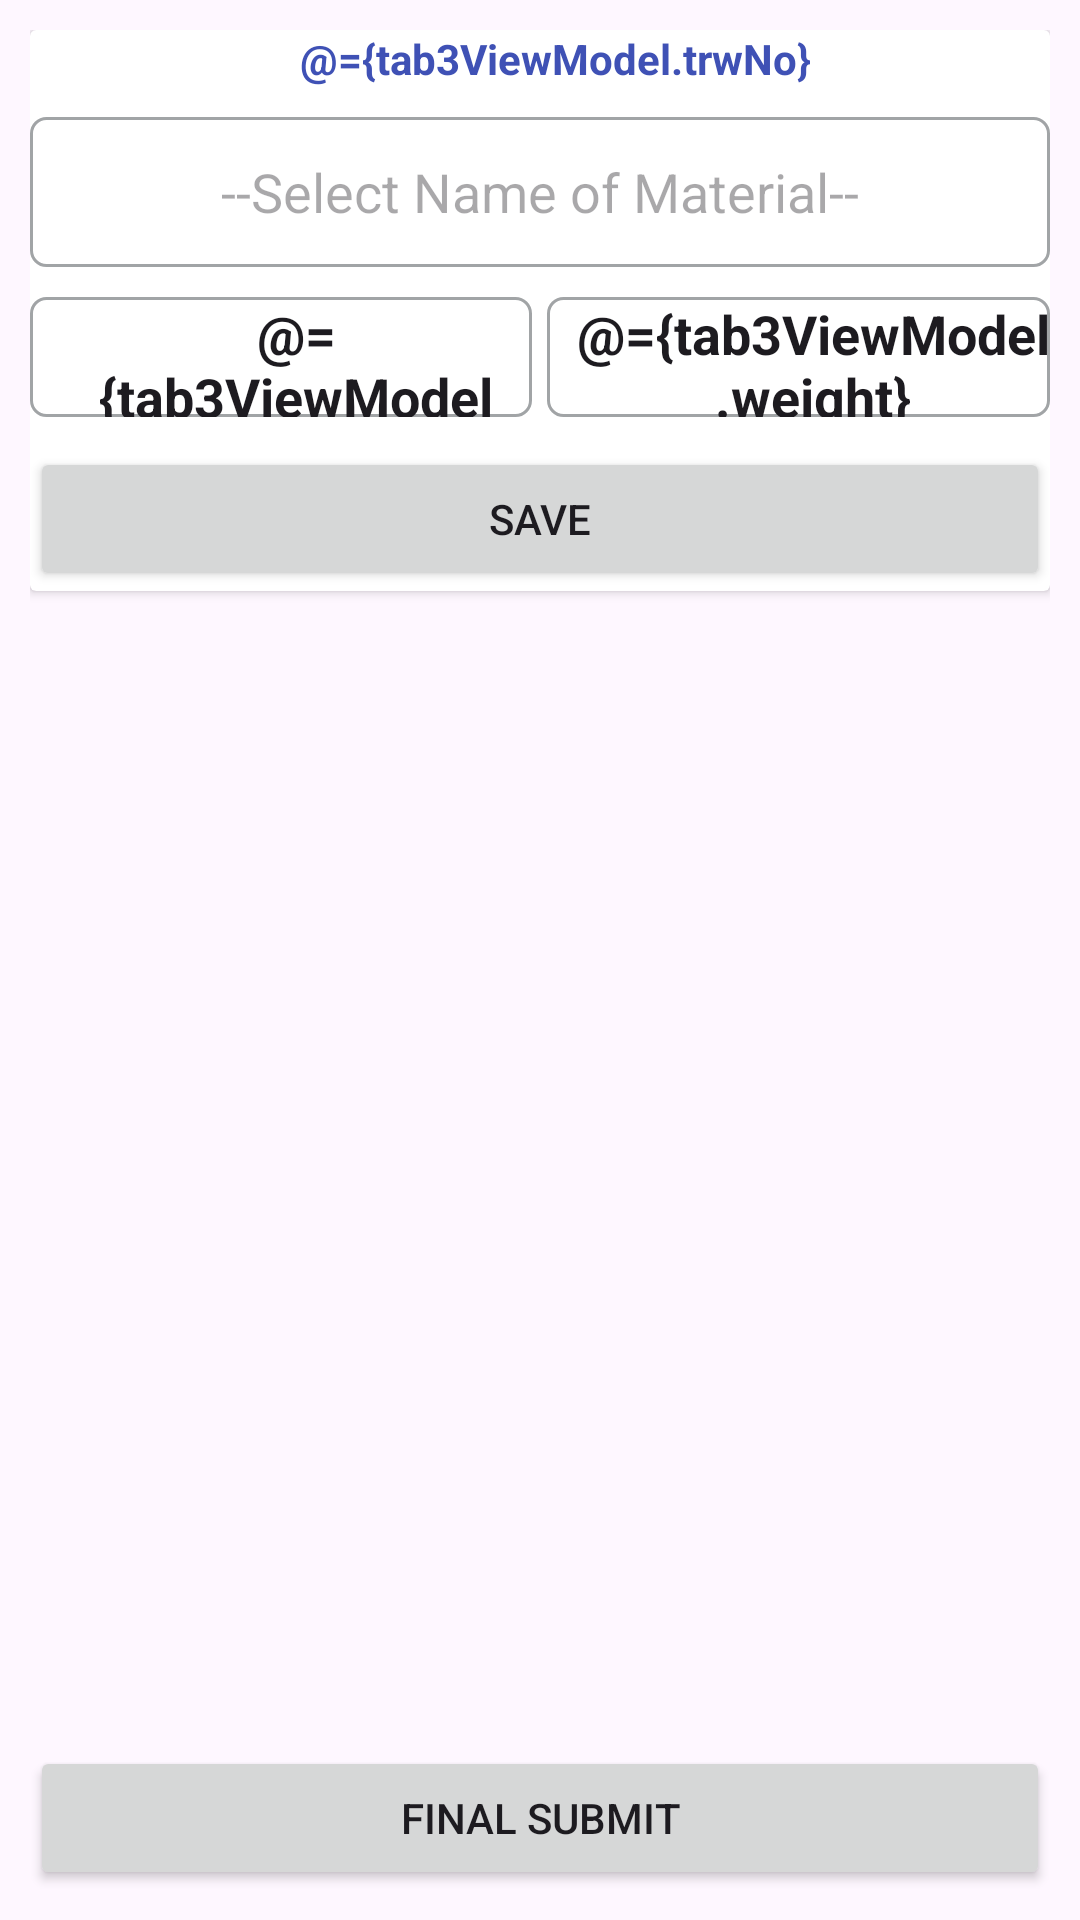

Produce the Android XML layout that renders to this screen, including the resource entries it uses.
<!-- AndroidManifest.xml: application theme Theme.TRWJUC -->
<!-- res/layout/fragment_tab3.xml -->
<?xml version="1.0" encoding="utf-8"?>
<layout xmlns:android="http://schemas.android.com/apk/res/android"
    xmlns:app="http://schemas.android.com/apk/res-auto"
    xmlns:tools="http://schemas.android.com/tools"
    tools:context=".fragments.Tab3Fregment">

    <data>

        <variable
            name="tab3ViewModel"
            type="com.bih.nic.bsphcl.trwjuc.fragments.tab3.Tab3ViewModel" />
    </data>

    <FrameLayout
        android:layout_width="match_parent"
        android:layout_height="match_parent">

        <androidx.core.widget.NestedScrollView
            android:layout_width="match_parent"
            android:layout_height="match_parent"
            android:fillViewport="true">

            <RelativeLayout
                android:layout_width="match_parent"
                android:layout_height="wrap_content"
                android:layout_margin="10dp"
                android:orientation="vertical">

                <androidx.cardview.widget.CardView
                    android:id="@+id/ll_autocomtext"
                    android:layout_width="match_parent"
                    android:layout_height="wrap_content">

                    <LinearLayout
                        android:layout_width="match_parent"
                        android:layout_height="wrap_content"
                        android:orientation="vertical">
                        <TextView
                            android:id="@+id/text_trw"
                            android:layout_width="match_parent"
                            android:layout_height="wrap_content"
                            android:textStyle="bold"
                            android:paddingBottom="10dp"
                            android:paddingLeft="10dp"
                            android:gravity="center"
                            android:hint="trw id"
                            android:textColor="@color/my_dark_primary"
                            android:text="@={tab3ViewModel.trwNo}"
                            />
                        <com.google.android.material.textfield.MaterialAutoCompleteTextView
                            android:id="@+id/sp_year_man"
                            android:layout_width="match_parent"
                            android:layout_height="50dp"
                            android:background="@drawable/buttonshape"
                            android:dropDownWidth="match_parent"
                            android:gravity="center"
                            android:hint="--Select Name of Material--"
                            android:imeOptions="actionNext" />


                        <LinearLayout
                            android:id="@+id/ll_entry"
                            android:layout_width="match_parent"
                            android:layout_height="wrap_content"
                            android:layout_below="@+id/ll_autocomtext"
                            android:layout_marginTop="10dp"
                            android:orientation="horizontal">

                            <EditText
                                android:id="@+id/edit_size"
                                android:layout_width="0dp"
                                android:layout_height="40dp"
                                android:layout_weight=".5"
                                android:background="@drawable/buttonshape"
                                android:gravity="center"
                                android:hint="Enter Size"
                                android:paddingLeft="10dp"
                                android:text="@={tab3ViewModel.size}"
                                android:textStyle="bold" />

                            <EditText
                                android:id="@+id/edit_weight"
                                android:layout_width="0dp"
                                android:layout_height="40dp"
                                android:layout_marginLeft="5dp"
                                android:layout_weight=".5"
                                android:background="@drawable/buttonshape"
                                android:gravity="center"
                                android:hint="Enter weight in kg"
                                android:paddingLeft="10dp"
                                android:text="@={tab3ViewModel.weight}"
                                android:textStyle="bold" />
                        </LinearLayout>

                        <Button
                            android:id="@+id/btn_save"
                            android:layout_width="match_parent"
                            android:layout_height="wrap_content"
                            android:layout_below="@+id/ll_entry"
                            android:layout_marginTop="10dp"
                            android:onClick="@{tab3ViewModel::saveData}"
                            android:text="SAVE" />
                    </LinearLayout>
                </androidx.cardview.widget.CardView>

                <androidx.recyclerview.widget.RecyclerView
                    android:id="@+id/material_lst"
                    android:layout_width="match_parent"
                    android:layout_height="match_parent"
                    android:layout_above="@+id/btn_final_submit"
                    android:layout_below="@+id/ll_autocomtext"
                    app:layout_constraintBottom_toBottomOf="parent"
                    app:layout_constraintEnd_toEndOf="parent"
                    app:layout_constraintHorizontal_bias="1.0"
                    app:layout_constraintStart_toStartOf="parent"
                    app:layout_constraintVertical_bias="1.0" />

                <Button
                    android:id="@+id/btn_final_submit"
                    android:layout_width="match_parent"
                    android:layout_height="wrap_content"
                    android:layout_alignParentBottom="true"
                    android:text="Final Submit" />
            </RelativeLayout>
        </androidx.core.widget.NestedScrollView>
    </FrameLayout>
</layout>
<!-- resources referenced by this layout -->
<resources>
  <color name="my_dark_primary">#3F51B5</color>
  <!-- drawable buttonshape (drawable) -->
  <?xml version="1.0" encoding="utf-8"?>
  <shape xmlns:android="http://schemas.android.com/apk/res/android">
      <solid android:color="@android:color/transparent" />
      <corners android:radius="5dp" />
      <stroke
          android:width="1dp"
          android:color="#A1A4A6" />
  </shape>
  <style name="Theme.TRWJUC" parent="Base.Theme.TRWJUC" />
  <style name="Base.Theme.TRWJUC" parent="Theme.Material3.Light.NoActionBar">
          
          
      </style>
</resources>
